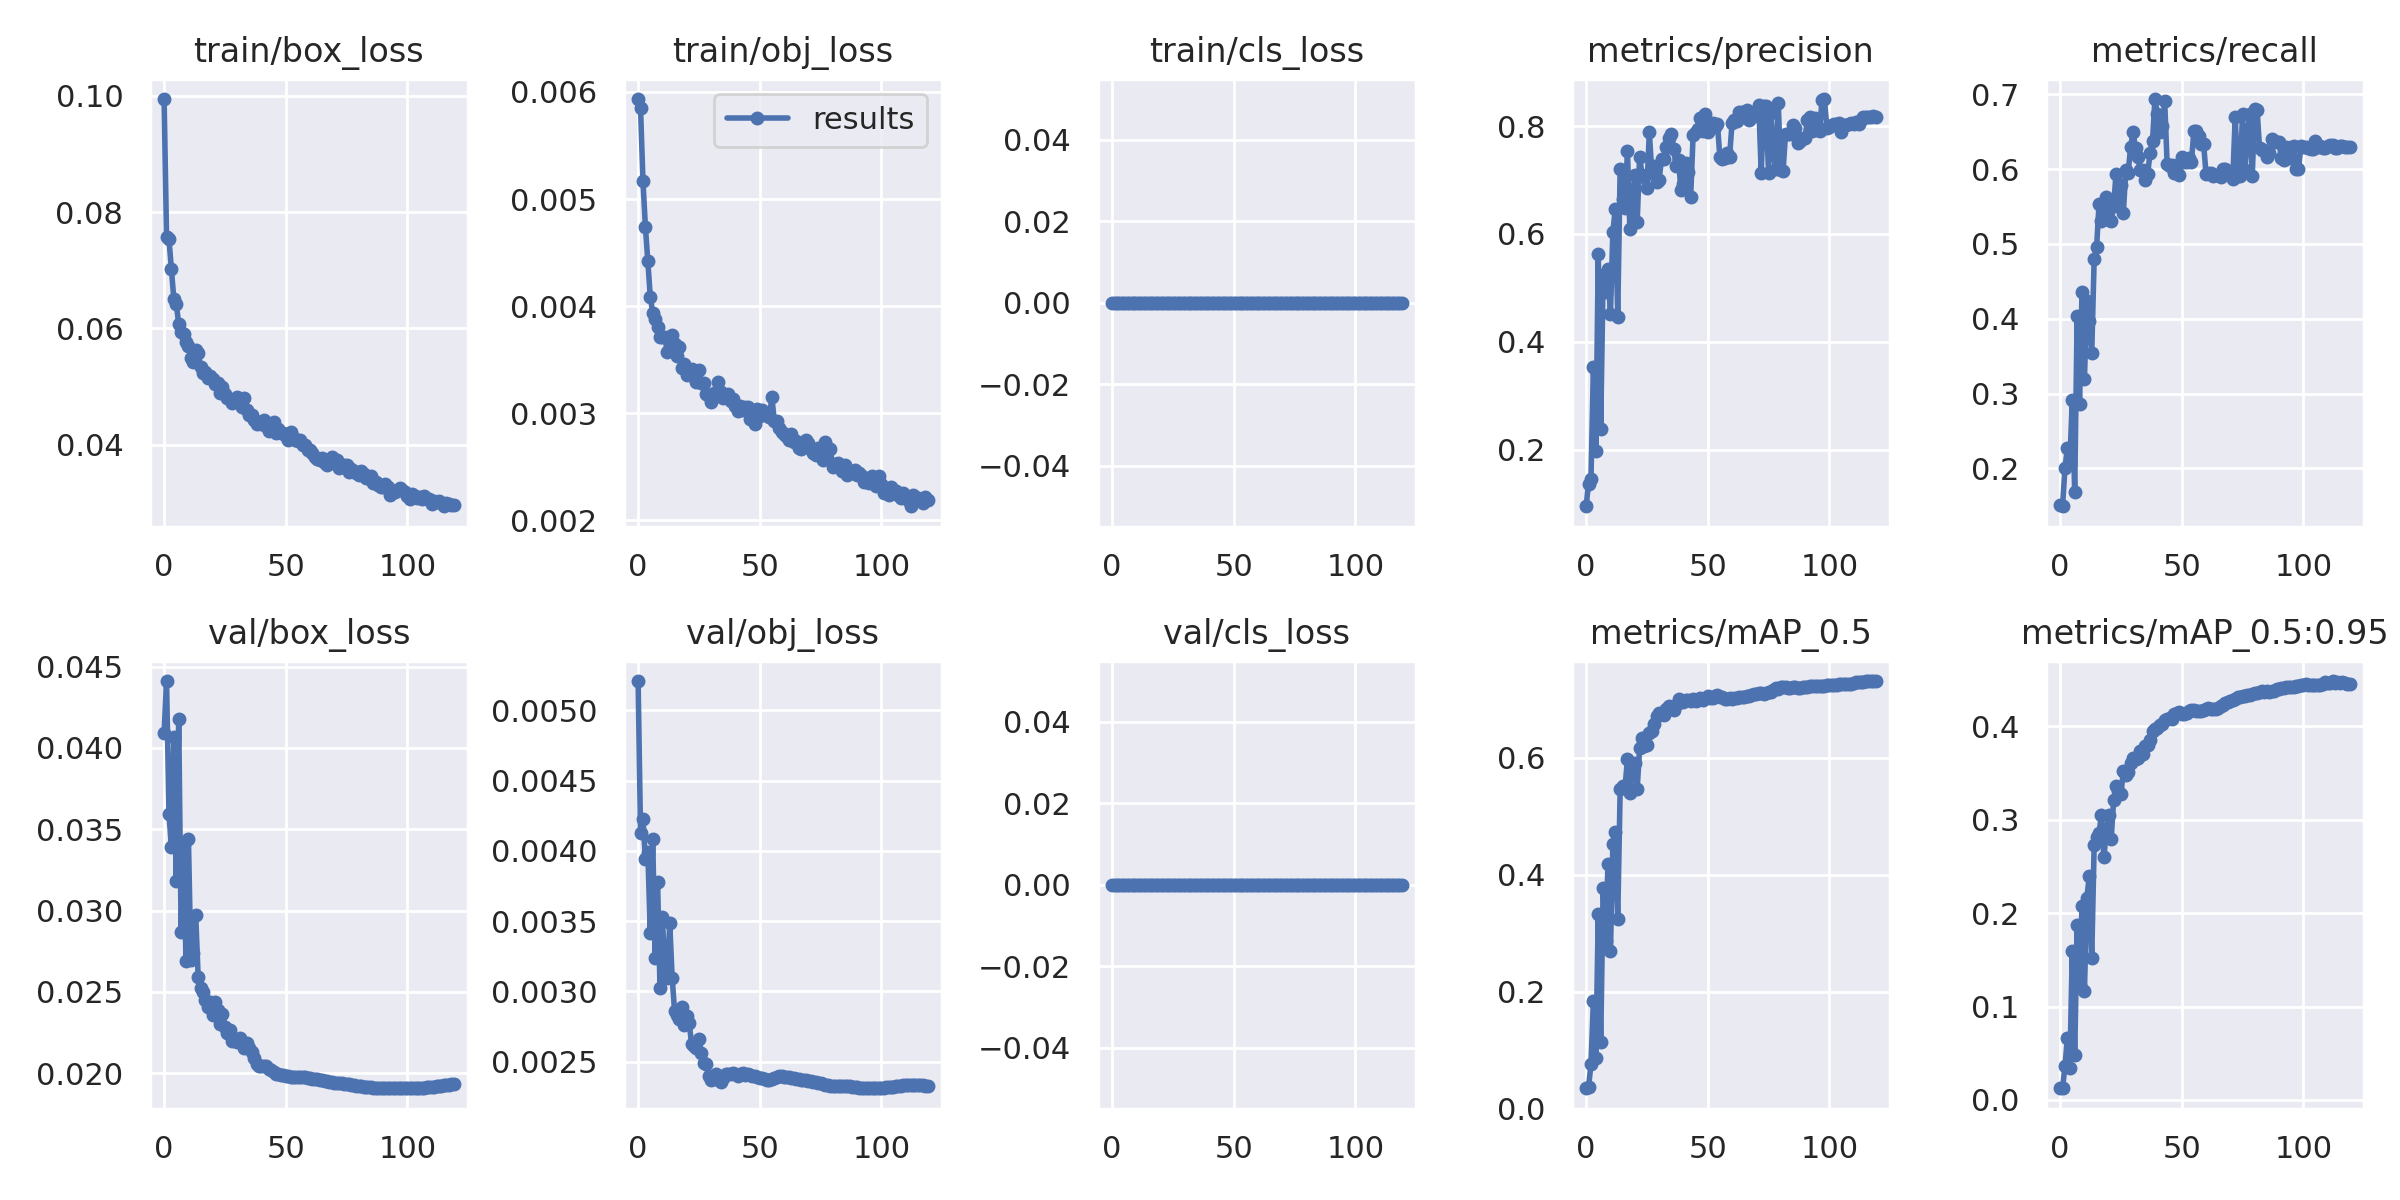

Values plotted in this chart, from the file beside it:
epoch, train/box_loss, train/obj_loss, train/cls_loss, metrics/precision, metrics/recall, metrics/mAP_0.5, metrics/mAP_0.5:0.95, val/box_loss, val/obj_loss, val/cls_loss, x/lr0, x/lr1, x/lr2
0, 0.09944, 0.005933, 0, 0.09476, 0.151, 0.0347, 0.01254, 0.04092, 0.005208, 0, 0.002804, 0.002804, 0.07218
1, 0.07571, 0.005846, 0, 0.1369, 0.1496, 0.03714, 0.01258, 0.04412, 0.004129, 0, 0.005612, 0.005612, 0.02283
2, 0.0753, 0.005166, 0, 0.1456, 0.2009, 0.07548, 0.03607, 0.03593, 0.004224, 0, 0.006536, 0.006536, 0.006536
3, 0.07017, 0.00474, 0, 0.3538, 0.2273, 0.1846, 0.06657, 0.03392, 0.00394, 0, 0.006536, 0.006536, 0.006536
4, 0.06506, 0.004417, 0, 0.1973, 0.2067, 0.08704, 0.03428, 0.04064, 0.003992, 0, 0.006531, 0.006531, 0.006531
5, 0.0642, 0.004088, 0, 0.5632, 0.2918, 0.332, 0.1592, 0.03183, 0.003415, 0, 0.006524, 0.006524, 0.006524
6, 0.06082, 0.00394, 0, 0.2389, 0.1686, 0.1135, 0.04844, 0.04178, 0.004088, 0, 0.006515, 0.006515, 0.006515
7, 0.05941, 0.003884, 0, 0.5233, 0.4032, 0.3766, 0.1868, 0.02871, 0.003239, 0, 0.006503, 0.006503, 0.006503
8, 0.05898, 0.003806, 0, 0.4921, 0.2859, 0.287, 0.1233, 0.03415, 0.003781, 0, 0.00649, 0.00649, 0.00649
9, 0.05771, 0.003713, 0, 0.5346, 0.4355, 0.4189, 0.2072, 0.02687, 0.003024, 0, 0.006475, 0.006475, 0.006475
10, 0.05696, 0.003711, 0, 0.4507, 0.3196, 0.2687, 0.1162, 0.03442, 0.003533, 0, 0.006458, 0.006458, 0.006458
11, 0.05498, 0.003711, 0, 0.6039, 0.4238, 0.4523, 0.2163, 0.02696, 0.003106, 0, 0.006439, 0.006439, 0.006439
12, 0.05423, 0.003572, 0, 0.6462, 0.3974, 0.4734, 0.2401, 0.0274, 0.003098, 0, 0.006417, 0.006417, 0.006417
13, 0.05627, 0.003674, 0, 0.4459, 0.3548, 0.3235, 0.1518, 0.0297, 0.003488, 0, 0.006394, 0.006394, 0.006394
14, 0.05579, 0.003728, 0, 0.7213, 0.4795, 0.546, 0.2726, 0.0259, 0.003097, 0, 0.006369, 0.006369, 0.006369
15, 0.05331, 0.003646, 0, 0.664, 0.4956, 0.5509, 0.281, 0.02522, 0.002862, 0, 0.006342, 0.006342, 0.006342
16, 0.05227, 0.003538, 0, 0.6486, 0.5528, 0.5497, 0.286, 0.02502, 0.002829, 0, 0.006314, 0.006314, 0.006314
17, 0.05253, 0.003615, 0, 0.7541, 0.5307, 0.5969, 0.3045, 0.02448, 0.002806, 0, 0.006283, 0.006283, 0.006283
18, 0.05141, 0.003419, 0, 0.6084, 0.5469, 0.5392, 0.2596, 0.0241, 0.002887, 0, 0.00625, 0.00625, 0.00625
19, 0.05175, 0.003462, 0, 0.6483, 0.5631, 0.5789, 0.2873, 0.02437, 0.002758, 0, 0.006216, 0.006216, 0.006216
20, 0.05128, 0.00336, 0, 0.7094, 0.5323, 0.5902, 0.3054, 0.02356, 0.002824, 0, 0.00618, 0.00618, 0.00618
21, 0.0505, 0.003407, 0, 0.622, 0.5307, 0.5467, 0.2794, 0.0244, 0.002775, 0, 0.006142, 0.006142, 0.006142
22, 0.05058, 0.003414, 0, 0.7431, 0.5513, 0.6161, 0.3206, 0.02386, 0.002625, 0, 0.006102, 0.006102, 0.006102
23, 0.04891, 0.003349, 0, 0.7098, 0.5938, 0.6328, 0.3357, 0.02303, 0.002613, 0, 0.00606, 0.00606, 0.00606
24, 0.04994, 0.003292, 0, 0.7063, 0.557, 0.6197, 0.3305, 0.02365, 0.0026, 0, 0.006017, 0.006017, 0.006017
25, 0.04875, 0.003406, 0, 0.6845, 0.5788, 0.6212, 0.3275, 0.02284, 0.002661, 0, 0.005972, 0.005972, 0.005972
26, 0.04797, 0.003282, 0, 0.7884, 0.5411, 0.6422, 0.3518, 0.02249, 0.002564, 0, 0.005925, 0.005925, 0.005925
27, 0.04791, 0.003286, 0, 0.7139, 0.5982, 0.6461, 0.3477, 0.02263, 0.002488, 0, 0.005877, 0.005877, 0.005877
28, 0.04718, 0.003183, 0, 0.7258, 0.5953, 0.6584, 0.3509, 0.022, 0.002484, 0, 0.005827, 0.005827, 0.005827
29, 0.04745, 0.003166, 0, 0.6956, 0.63, 0.6716, 0.361, 0.02212, 0.002398, 0, 0.005776, 0.005776, 0.005776
30, 0.04813, 0.003103, 0, 0.7005, 0.6496, 0.6757, 0.3663, 0.0219, 0.00237, 0, 0.005723, 0.005723, 0.005723
31, 0.04724, 0.003191, 0, 0.7385, 0.6276, 0.6757, 0.3644, 0.02214, 0.002375, 0, 0.005669, 0.005669, 0.005669
32, 0.04653, 0.003159, 0, 0.7391, 0.6158, 0.6738, 0.3663, 0.02188, 0.002415, 0, 0.005613, 0.005613, 0.005613
33, 0.04799, 0.003292, 0, 0.7621, 0.5982, 0.6826, 0.3738, 0.02153, 0.002376, 0, 0.005556, 0.005556, 0.005556
34, 0.04596, 0.0032, 0, 0.7776, 0.5982, 0.6882, 0.37, 0.02186, 0.00236, 0, 0.005497, 0.005497, 0.005497
35, 0.04513, 0.003142, 0, 0.7849, 0.585, 0.6858, 0.3788, 0.02154, 0.002382, 0, 0.005437, 0.005437, 0.005437
36, 0.04516, 0.003155, 0, 0.757, 0.5937, 0.6813, 0.3796, 0.02128, 0.002416, 0, 0.005376, 0.005376, 0.005376
37, 0.04423, 0.003179, 0, 0.7254, 0.6217, 0.6899, 0.3854, 0.0209, 0.002414, 0, 0.005314, 0.005314, 0.005314
38, 0.04358, 0.003119, 0, 0.7373, 0.6378, 0.7008, 0.3949, 0.02056, 0.002413, 0, 0.00525, 0.00525, 0.00525
39, 0.04391, 0.003129, 0, 0.6809, 0.6935, 0.6973, 0.3974, 0.02042, 0.002417, 0, 0.005186, 0.005186, 0.005186
40, 0.04362, 0.003072, 0, 0.6934, 0.673, 0.6953, 0.398, 0.02044, 0.002413, 0, 0.00512, 0.00512, 0.00512
41, 0.04424, 0.003023, 0, 0.7309, 0.6496, 0.699, 0.4017, 0.02046, 0.0024, 0, 0.005053, 0.005053, 0.005053
42, 0.04326, 0.003066, 0, 0.7151, 0.6569, 0.6993, 0.4025, 0.02047, 0.002414, 0, 0.004985, 0.004985, 0.004985
43, 0.04231, 0.00303, 0, 0.6693, 0.6906, 0.697, 0.4062, 0.02028, 0.002418, 0, 0.004916, 0.004916, 0.004916
44, 0.0427, 0.003063, 0, 0.7841, 0.6069, 0.7003, 0.4072, 0.0202, 0.002406, 0, 0.004846, 0.004846, 0.004846
45, 0.04385, 0.00306, 0, 0.7892, 0.6038, 0.6964, 0.4086, 0.02009, 0.002411, 0, 0.004775, 0.004775, 0.004775
46, 0.04206, 0.002944, 0, 0.7942, 0.6055, 0.6986, 0.4078, 0.01998, 0.002407, 0, 0.004704, 0.004704, 0.004704
47, 0.04272, 0.00297, 0, 0.8146, 0.5953, 0.7015, 0.413, 0.01993, 0.002402, 0, 0.004632, 0.004632, 0.004632
48, 0.04209, 0.002899, 0, 0.7912, 0.6055, 0.6993, 0.4147, 0.01989, 0.002397, 0, 0.004558, 0.004558, 0.004558
49, 0.04206, 0.003044, 0, 0.8228, 0.5923, 0.7026, 0.4151, 0.01987, 0.002393, 0, 0.004485, 0.004485, 0.004485
50, 0.04144, 0.002978, 0, 0.7893, 0.6158, 0.7047, 0.4136, 0.01983, 0.002387, 0, 0.00441, 0.00441, 0.00441
51, 0.04079, 0.003031, 0, 0.8008, 0.61, 0.7016, 0.4135, 0.01982, 0.002383, 0, 0.004335, 0.004335, 0.004335
52, 0.04218, 0.002995, 0, 0.8066, 0.61, 0.7023, 0.4144, 0.01979, 0.002376, 0, 0.00426, 0.00426, 0.00426
53, 0.04127, 0.00298, 0, 0.7981, 0.6143, 0.7047, 0.416, 0.01978, 0.002367, 0, 0.004184, 0.004184, 0.004184
54, 0.04084, 0.002966, 0, 0.8046, 0.6098, 0.7076, 0.4173, 0.01976, 0.002368, 0, 0.004108, 0.004108, 0.004108
55, 0.0407, 0.003149, 0, 0.742, 0.651, 0.7043, 0.4173, 0.01977, 0.002378, 0, 0.004031, 0.004031, 0.004031
56, 0.04084, 0.002931, 0, 0.7388, 0.651, 0.7043, 0.4164, 0.01978, 0.002386, 0, 0.003954, 0.003954, 0.003954
57, 0.03988, 0.00293, 0, 0.7409, 0.6437, 0.7009, 0.4159, 0.01976, 0.002395, 0, 0.003877, 0.003877, 0.003877
58, 0.03991, 0.002862, 0, 0.7498, 0.6334, 0.7005, 0.4166, 0.01974, 0.002397, 0, 0.003799, 0.003799, 0.003799
59, 0.03913, 0.002825, 0, 0.7435, 0.6334, 0.7012, 0.4172, 0.01971, 0.002397, 0, 0.003721, 0.003721, 0.003721
... 60 more rows
